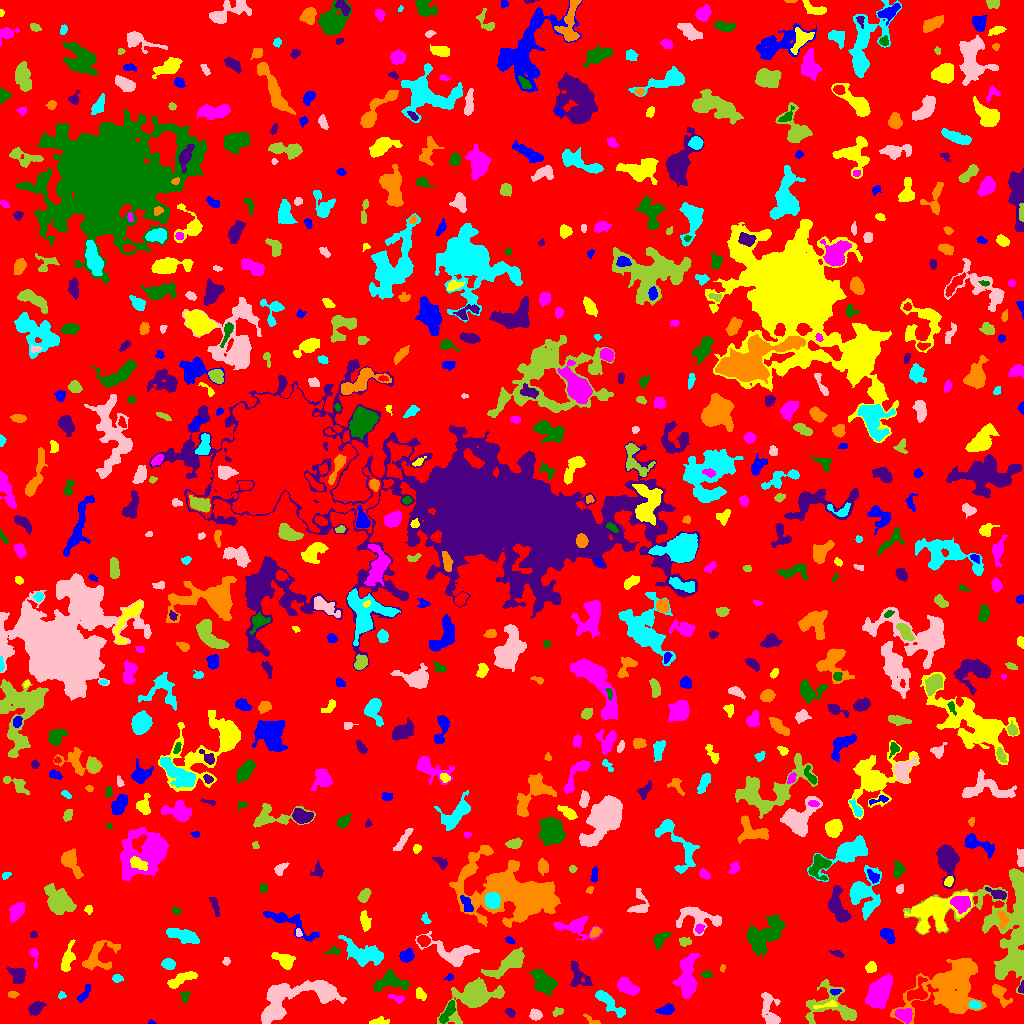

Values plotted in this chart, from the file beside it:
ID, X, Y, A, B, theta, total_flux, mu_max, mu_median, mu_mean, R_fwhm, R_e, R10, R90, x_start, x_end, y_start, y_end, area, greylevel
0, 515.7, 510.2, 299.1, 296.6, 0.8932, 1473753, 11.0, 2.0, 1.931, 78.18, 228.5, 87.74, 374.6, 0, 1023, 0, 1023, 763283, 1.931
1, 151.7, 0.8929, 1.728, 0.9215, -0.2221, 56.0, 5.0, 2.0, 1.931, 1.784, 1.493, 0.5642, 2.326, 148, 156, 0, 4, 29, 6.931
2, 378.2, 1.813, 4.225, 1.584, 0.1461, 284.0, 7.0, 2.0, 2.582, 3.338, 2.932, 1.128, 4.652, 369, 389, 0, 7, 110, 7.582
3, 903.4, 8.146, 4.56, 3.074, -0.4169, 540.0, 5.0, 3.0, 2.634, 5.863, 4.514, 1.784, 6.91, 894, 912, 0, 15, 205, 10.63
4, 447.5, 11.16, 6.606, 2.106, 1.035, 500.0, 5.0, 2.0, 2.538, 5.352, 4.478, 1.784, 6.91, 439, 455, 0, 23, 197, 8.538
5, 509.8, 11.55, 2.513, 1.852, -0.6925, 184.0, 5.0, 2.0, 2.359, 3.29, 2.646, 0.9772, 4.297, 505, 515, 6, 15, 78, 7.359
6, 592.5, 2.834, 4.833, 1.552, -0.5011, 181.0, 4.0, 2.0, 2.235, 4.406, 2.821, 1.128, 4.406, 583, 600, 0, 10, 81, 6.235
7, 609.2, 20.64, 10.24, 2.548, -0.7414, 1188, 7.0, 4.0, 3.589, 7.269, 5.726, 2.257, 8.813, 595, 625, 6, 33, 331, 7.589
8, 535.1, 8.66, 2.674, 2.187, -0.4105, 427.0, 9.0, 3.0, 3.444, 3.613, 3.09, 1.128, 4.983, 529, 542, 3, 15, 124, 8.444
9, 557.8, 11.92, 2.766, 1.735, 0.3396, 135.0, 3.0, 2.0, 1.688, 3.827, 2.706, 1.128, 4.184, 552, 563, 7, 16, 80, 6.688
10, 724.4, 15.64, 9.945, 6.84, -0.9014, 14181, 41.0, 9.0, 11.27, 7.999, 9.15, 3.432, 16.05, 700, 745, 0, 40, 1258, 15.27
11, 666.1, 14.01, 4.386, 2.031, 0.2707, 279.0, 4.0, 2.0, 1.824, 5.47, 3.7, 1.382, 5.642, 655, 674, 9, 20, 153, 6.824
12, 826.5, 18.43, 7.07, 1.373, 0.1823, 226.0, 5.0, 2.0, 2.152, 3.192, 3.29, 1.262, 5.046, 813, 837, 15, 23, 105, 10.15
13, 396.7, 25.16, 4.324, 1.594, -0.3084, 236.0, 7.0, 2.0, 2.484, 2.585, 3.038, 0.9772, 4.72, 388, 404, 20, 29, 95, 7.484
14, 185, 27.02, 3.028, 2.085, 1.279, 174.0, 4.0, 2.0, 2.071, 4.184, 2.877, 1.128, 4.549, 180, 190, 21, 32, 84, 6.071
15, 35.48, 14.75, 3.5, 2.363, 0.6732, 475.0, 7.0, 2.0, 2.684, 4.442, 3.568, 1.382, 5.754, 28, 46, 8, 22, 177, 7.684
16, 953.3, 39.75, 19.07, 11.77, 0.6508, 14169, 29.0, 5.0, 6.572, 7.291, 13.09, 4.184, 22.86, 890, 986, 0, 65, 2156, 9.572
17, 974.5, 18.56, 2.846, 1.932, -0.1707, 423.0, 9.0, 4.0, 4.5, 3.7, 2.985, 1.128, 4.687, 969, 981, 15, 23, 94, 12.5
18, 324.4, 33.05, 5.15, 3.318, -0.6071, 1629, 12.0, 5.0, 5.902, 6.604, 5.202, 2.111, 8.117, 314, 335, 23, 41, 276, 12.9
19, 474, 27.92, 11.91, 7.024, 0.5631, 5646, 16.0, 4.0, 5.445, 9.739, 8.759, 3.523, 14.8, 437, 504, 0, 46, 1037, 9.445
20, 917, 30.43, 5.718, 4.282, 0.8081, 1023, 9.0, 3.0, 3.803, 5.412, 4.618, 1.871, 7.899, 907, 927, 23, 47, 269, 10.8
21, 83.73, 28.62, 5.009, 1.802, 0.9916, 213.0, 4.0, 1.0, 1.638, 4.184, 3.385, 1.262, 5.698, 77, 90, 21, 39, 130, 7.638
22, 419.7, 30.37, 2.768, 1.907, -1.006, 219.0, 7.0, 1.0, 2.009, 2.585, 2.706, 0.9772, 4.754, 416, 426, 23, 36, 109, 7.009
23, 687.4, 45.66, 12.47, 4.421, 1.506, 2210, 10.0, 3.0, 3.459, 7.047, 7.919, 2.932, 12.48, 672, 700, 25, 70, 639, 7.459
24, 543, 42.13, 6.884, 4.344, -0.8883, 2049, 9.0, 4.0, 4.7, 7.878, 6.628, 2.706, 10.43, 529, 557, 28, 54, 436, 8.7
25, 1022, 35.43, 2.718, 1.243, 1.403, 210.0, 8.0, 3.0, 3.684, 2.985, 2.185, 0.7979, 3.338, 1018, 1023, 30, 43, 57, 10.68
26, 12.58, 28.8, 2.582, 1.496, -0.006408, 157.0, 5.0, 2.0, 2.379, 3.192, 2.459, 0.9772, 3.785, 8, 19, 25, 32, 66, 7.379
27, 61.31, 28.06, 1.818, 1.515, 0.5614, 72.0, 3.0, 1.0, 1.385, 2.764, 2.111, 0.7979, 3.241, 58, 66, 24, 32, 52, 8.385
28, 769.8, 12.47, 9.681, 4.08, -1.38, 1253, 8.0, 3.0, 3.35, 7.114, 5.997, 2.326, 9.39, 761, 780, 0, 31, 374, 7.35
29, 833.5, 16.35, 14.95, 9.478, -0.2594, 2241, 10.0, 3.0, 3.045, 6.91, 8.058, 2.877, 13.16, 805, 856, 0, 44, 736, 7.045
30, 210.2, 27.36, 5.697, 1.747, 0.8566, 290.0, 6.0, 2.0, 2.028, 3.785, 3.29, 1.262, 5.412, 204, 222, 19, 39, 143, 7.028
31, 834.9, 31.26, 2.579, 1.236, 0.01565, 117.0, 5.0, 2.0, 1.95, 2.326, 2.111, 0.7979, 3.523, 830, 841, 28, 34, 60, 10.95
32, 181, 44.13, 8.546, 2.403, 0.42, 752.0, 6.0, 3.0, 2.775, 7.092, 5.382, 2.034, 8.137, 167, 197, 35, 52, 271, 6.775
33, 627, 36.54, 5.243, 3.001, -0.5756, 1650, 14.0, 5.0, 5.914, 6.024, 4.951, 2.034, 7.878, 617, 639, 28, 46, 279, 9.914
34, 389.3, 41.74, 8.216, 4.072, 0.1399, 1423, 11.0, 3.0, 3.522, 4.983, 5.809, 2.111, 9.474, 373, 408, 32, 55, 404, 8.522
35, 578.7, 45.92, 6.82, 4.721, -0.8942, 420.0, 5.0, 1.0, 1.395, 3.385, 5.109, 1.784, 8.234, 570, 592, 37, 63, 301, 6.395
36, 999.5, 30.4, 6.057, 2.875, -0.9217, 877.0, 10.0, 3.0, 3.764, 4.754, 4.297, 1.693, 7.334, 992, 1012, 16, 39, 233, 7.764
37, 117.1, 45.03, 2.517, 1.732, 0.008975, 184.0, 5.0, 2.0, 2.3, 3.241, 2.646, 0.9772, 4.146, 112, 123, 41, 49, 80, 7.3
38, 282.8, 22.96, 18.81, 9.164, 0.4224, 4763, 12.0, 3.0, 4.142, 10.03, 9.657, 3.656, 16.21, 261, 346, 0, 43, 1150, 8.142
39, 508.9, 60.72, 11.04, 3.327, 0.5681, 2029, 10.0, 3.0, 3.932, 7.818, 6.433, 2.646, 10.6, 481, 524, 45, 76, 516, 9.932
40, 524.7, 40.65, 2.453, 1.829, 0.006809, 179.0, 6.0, 2.0, 2.034, 2.932, 2.523, 0.9772, 4.297, 518, 529, 36, 46, 88, 9.034
41, 449.3, 46.52, 1.839, 1.302, 0.6576, 79.0, 5.0, 1.0, 1.519, 2.034, 1.871, 0.5642, 3.038, 443, 453, 43, 50, 52, 6.519
42, 870.9, 55.51, 2.399, 2.11, 0.5931, 233.0, 6.0, 2.0, 2.099, 3.613, 2.821, 1.128, 4.514, 865, 876, 51, 62, 111, 7.099
43, 879.7, 31.69, 8.123, 4.892, 1.137, 5048, 17.0, 8.0, 7.826, 9.339, 8.058, 3.192, 12.4, 865, 892, 15, 51, 645, 10.83
44, 706.6, 48.92, 2.543, 1.739, -0.1606, 170.0, 4.0, 2.0, 2.429, 4.222, 2.706, 1.128, 4.068, 701, 712, 46, 53, 70, 7.429
45, 16.65, 48.99, 5.106, 3.447, -0.801, 238.0, 3.0, 1.0, 1.053, 3.742, 4.514, 1.493, 7.136, 6, 25, 40, 56, 226, 6.053
46, 722.5, 55.03, 1.829, 1.207, 1.209, 72.0, 4.0, 2.0, 1.846, 2.706, 1.871, 0.5642, 2.877, 720, 725, 51, 59, 39, 6.846
47, 168.1, 59.68, 2.828, 2.404, -0.3729, 638.0, 12.0, 4.0, 4.657, 3.989, 3.29, 1.262, 5.323, 161, 175, 54, 65, 137, 9.657
48, 226.1, 62.76, 1.776, 1.57, -0.8291, 76.0, 3.0, 1.0, 1.333, 2.706, 2.111, 0.7979, 3.385, 222, 230, 58, 66, 57, 7.333
49, 1010, 58.33, 9.137, 4.664, 0.6467, 1431, 8.0, 3.0, 3.267, 7.356, 6.84, 2.585, 10.51, 997, 1023, 45, 77, 438, 10.27
50, 911.8, 68.53, 4.795, 3.509, -1.038, 743.0, 6.0, 3.0, 2.825, 6.933, 5.232, 1.954, 8.019, 904, 922, 60, 78, 263, 6.825
51, 406.4, 67.57, 3.167, 2.676, 0.2709, 622.0, 9.0, 3.0, 3.77, 4.583, 3.742, 1.493, 5.917, 399, 414, 61, 75, 165, 9.77
52, 284.5, 63.12, 5.961, 3.205, -0.4573, 680.0, 6.0, 3.0, 2.688, 6.408, 5.14, 1.954, 7.919, 271, 295, 54, 71, 253, 6.688
53, 33.61, 68.16, 5.775, 1.7, -1.376, 174.0, 6.0, 1.0, 1.673, 2.821, 2.706, 0.9772, 4.583, 29, 38, 56, 75, 104, 6.673
54, 335.2, 72.38, 2.942, 1.572, 0.01671, 68.0, 3.0, 1.0, 0.7907, 2.459, 2.111, 0.7979, 3.478, 325, 340, 69, 78, 86, 7.791
55, 837.1, 69.73, 3.492, 1.374, -0.326, 168.0, 5.0, 2.0, 2.182, 2.985, 2.585, 0.9772, 4.297, 829, 844, 66, 73, 77, 7.182
56, 98.57, 66.8, 10.84, 6.296, 0.6691, 1529, 8.0, 3.0, 3.159, 7.136, 6.933, 2.585, 10.94, 82, 120, 53, 83, 484, 7.159
57, 365.1, 69.92, 10.83, 4.568, -0.3381, 2623, 13.0, 4.0, 4.183, 5.944, 7.181, 2.646, 11.89, 338, 383, 57, 88, 627, 8.183
58, 453, 69.99, 12.73, 5.661, -0.317, 2065, 11.0, 3.0, 3.396, 5.863, 6.91, 2.523, 11.95, 415, 479, 57, 92, 608, 7.396
59, 684.5, 82.02, 2.918, 2.116, -0.04731, 265.0, 5.0, 3.0, 2.677, 4.146, 3.192, 1.262, 4.853, 679, 691, 77, 86, 99, 7.677
... 677 more rows
